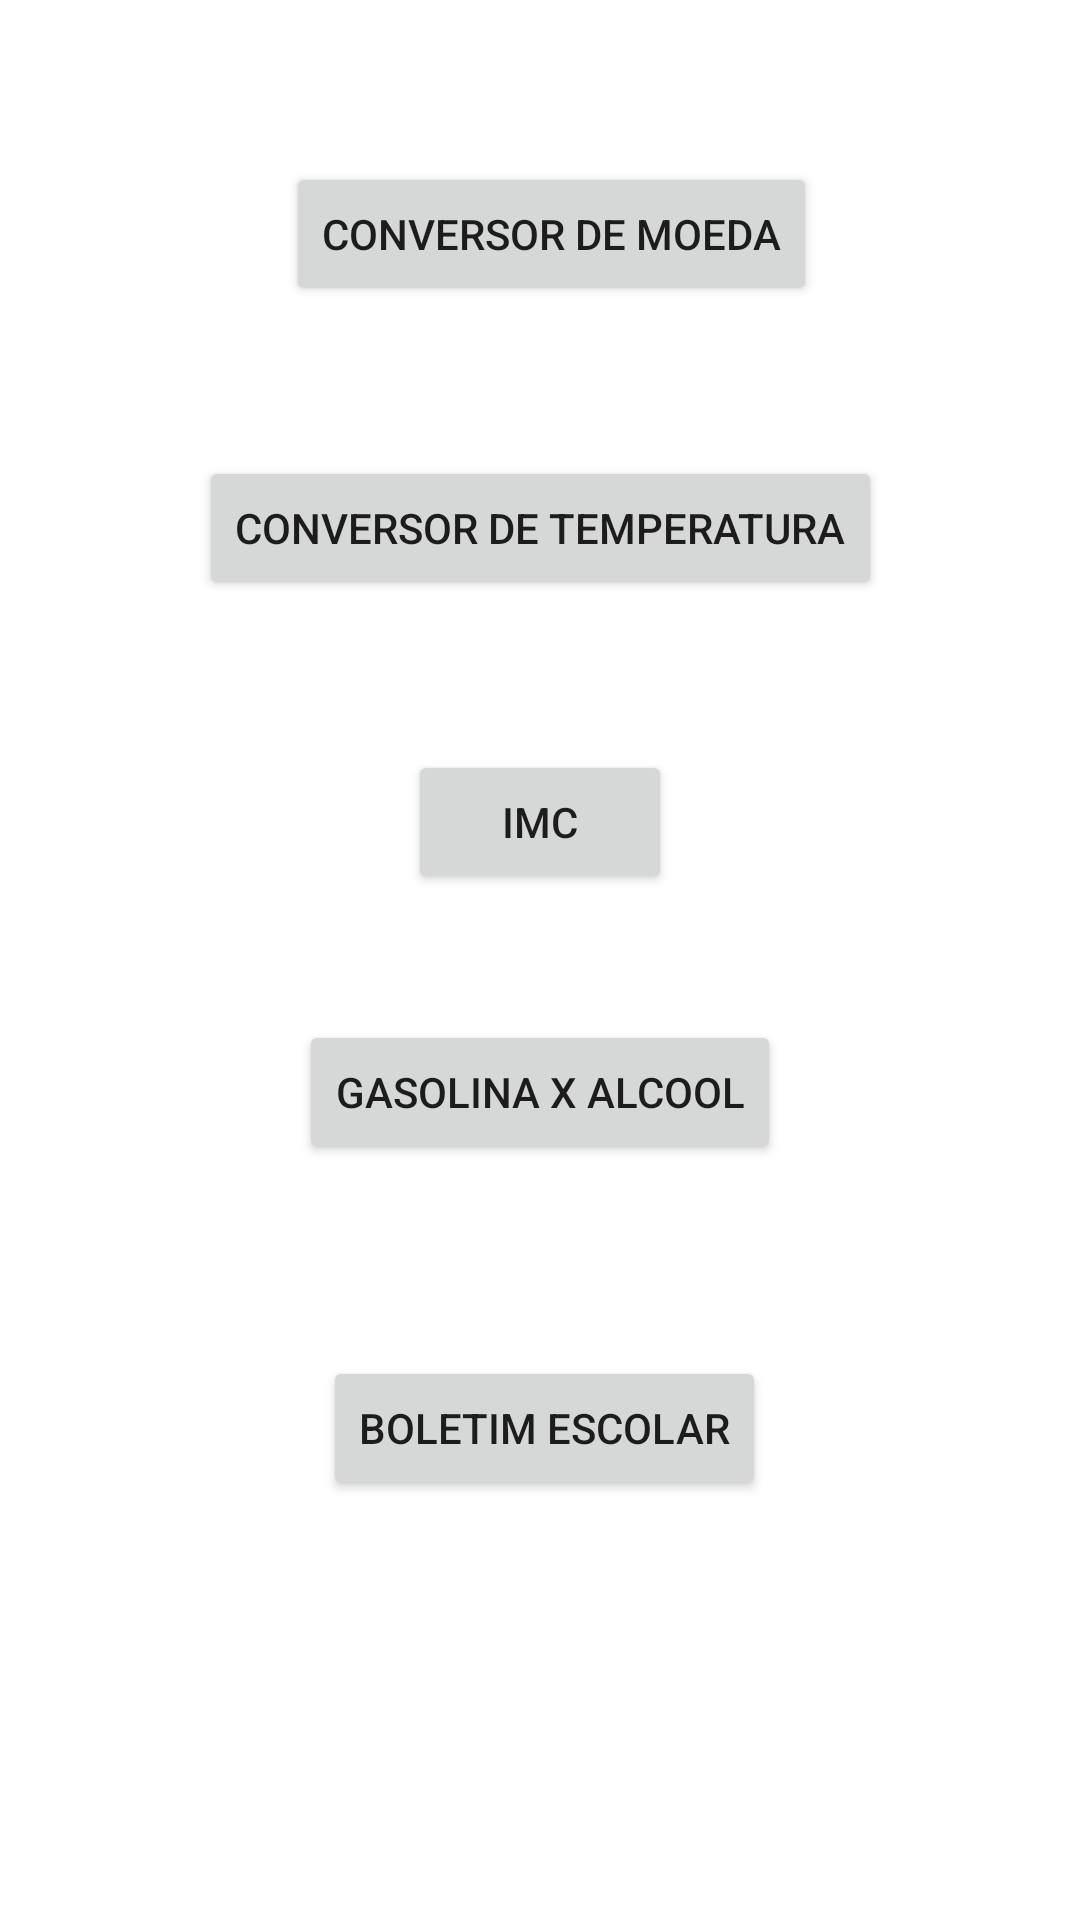

Android layout source for this screen:
<!-- AndroidManifest.xml: application theme Theme.Moeda -->
<!-- res/layout/activity_main.xml -->
<?xml version="1.0" encoding="utf-8"?>
<androidx.constraintlayout.widget.ConstraintLayout xmlns:android="http://schemas.android.com/apk/res/android"
    xmlns:app="http://schemas.android.com/apk/res-auto"
    xmlns:tools="http://schemas.android.com/tools"
    android:layout_width="match_parent"
    android:layout_height="match_parent"
    tools:context=".MainActivity">

    <Button
        android:id="@+id/btn_moeda"
        android:layout_width="wrap_content"
        android:layout_height="wrap_content"
        android:layout_marginStart="29dp"
        android:layout_marginBottom="50dp"
        android:text="Conversor de moeda"
        app:layout_constraintBottom_toTopOf="@+id/btn_temp"
        app:layout_constraintStart_toStartOf="@+id/btn_temp" />

    <Button
        android:id="@+id/btn_temp"
        android:layout_width="wrap_content"
        android:layout_height="wrap_content"
        android:layout_marginBottom="50dp"
        android:text="conversor de temperatura"
        app:layout_constraintBottom_toTopOf="@+id/btn_imc"
        app:layout_constraintEnd_toEndOf="parent"
        app:layout_constraintStart_toStartOf="parent" />

    <Button
        android:id="@+id/btn_boletim"
        android:layout_width="wrap_content"
        android:layout_height="wrap_content"
        android:layout_marginStart="8dp"
        android:layout_marginTop="64dp"
        android:text="boletim escolar"
        app:layout_constraintStart_toStartOf="@+id/btn_posto"
        app:layout_constraintTop_toBottomOf="@+id/btn_posto" />

    <Button
        android:id="@+id/btn_imc"
        android:layout_width="wrap_content"
        android:layout_height="wrap_content"
        android:layout_marginBottom="42dp"
        android:text="IMC"
        app:layout_constraintBottom_toTopOf="@+id/btn_posto"
        app:layout_constraintEnd_toEndOf="parent"
        app:layout_constraintStart_toStartOf="parent" />

    <Button
        android:id="@+id/btn_posto"
        android:layout_width="wrap_content"
        android:layout_height="wrap_content"
        android:layout_marginBottom="252dp"
        android:text="Gasolina x Alcool"
        app:layout_constraintBottom_toBottomOf="parent"
        app:layout_constraintEnd_toEndOf="parent"
        app:layout_constraintStart_toStartOf="parent" />
</androidx.constraintlayout.widget.ConstraintLayout>
<!-- resources referenced by this layout -->
<resources>
  <style name="Theme.Moeda" parent="Theme.MaterialComponents.DayNight.DarkActionBar">
          
          <item name="colorPrimary">@color/purple_500</item>
          <item name="colorPrimaryVariant">@color/purple_700</item>
          <item name="colorOnPrimary">@color/white</item>
          
          <item name="colorSecondary">@color/teal_200</item>
          <item name="colorSecondaryVariant">@color/teal_700</item>
          <item name="colorOnSecondary">@color/black</item>
          
          <item name="android:statusBarColor">?attr/colorPrimaryVariant</item>
          
      </style>
  <!-- not gathered from this repository: default colours our renderer supplied (Android Studio template values) -->
  <color name="purple_500">#FF6200EE</color>
  <color name="purple_700">#FF3700B3</color>
  <color name="teal_200">#FF03DAC5</color>
  <color name="teal_700">#FF018786</color>
  <color name="black">#FF000000</color>
  <color name="white">#FFFFFFFF</color>
</resources>
